Photos from the image-classification dataset "DeepLearning" in the GitHub repository refiver/DeepLearning. Its 9 classes are: birke, buche, eiche, kastanie, kiefer, kirsche, linde, platane, robinie.

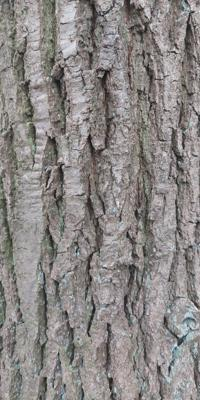
Label: eiche

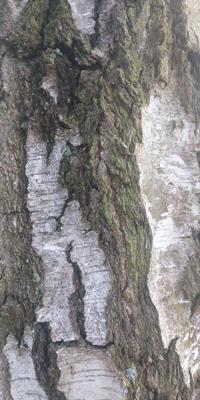
Label: birke

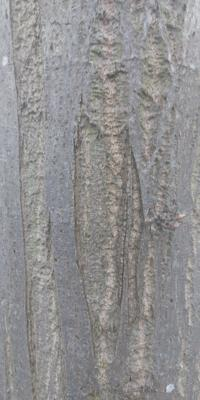
Label: linde

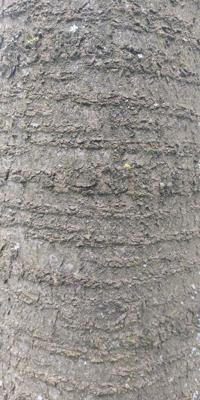
Label: kirsche

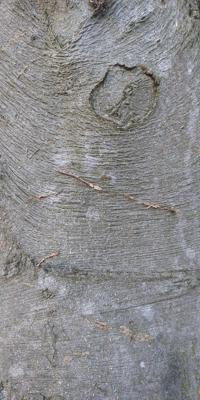
Label: buche

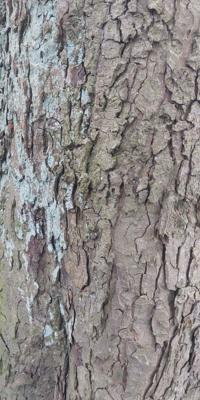
Label: kastanie
